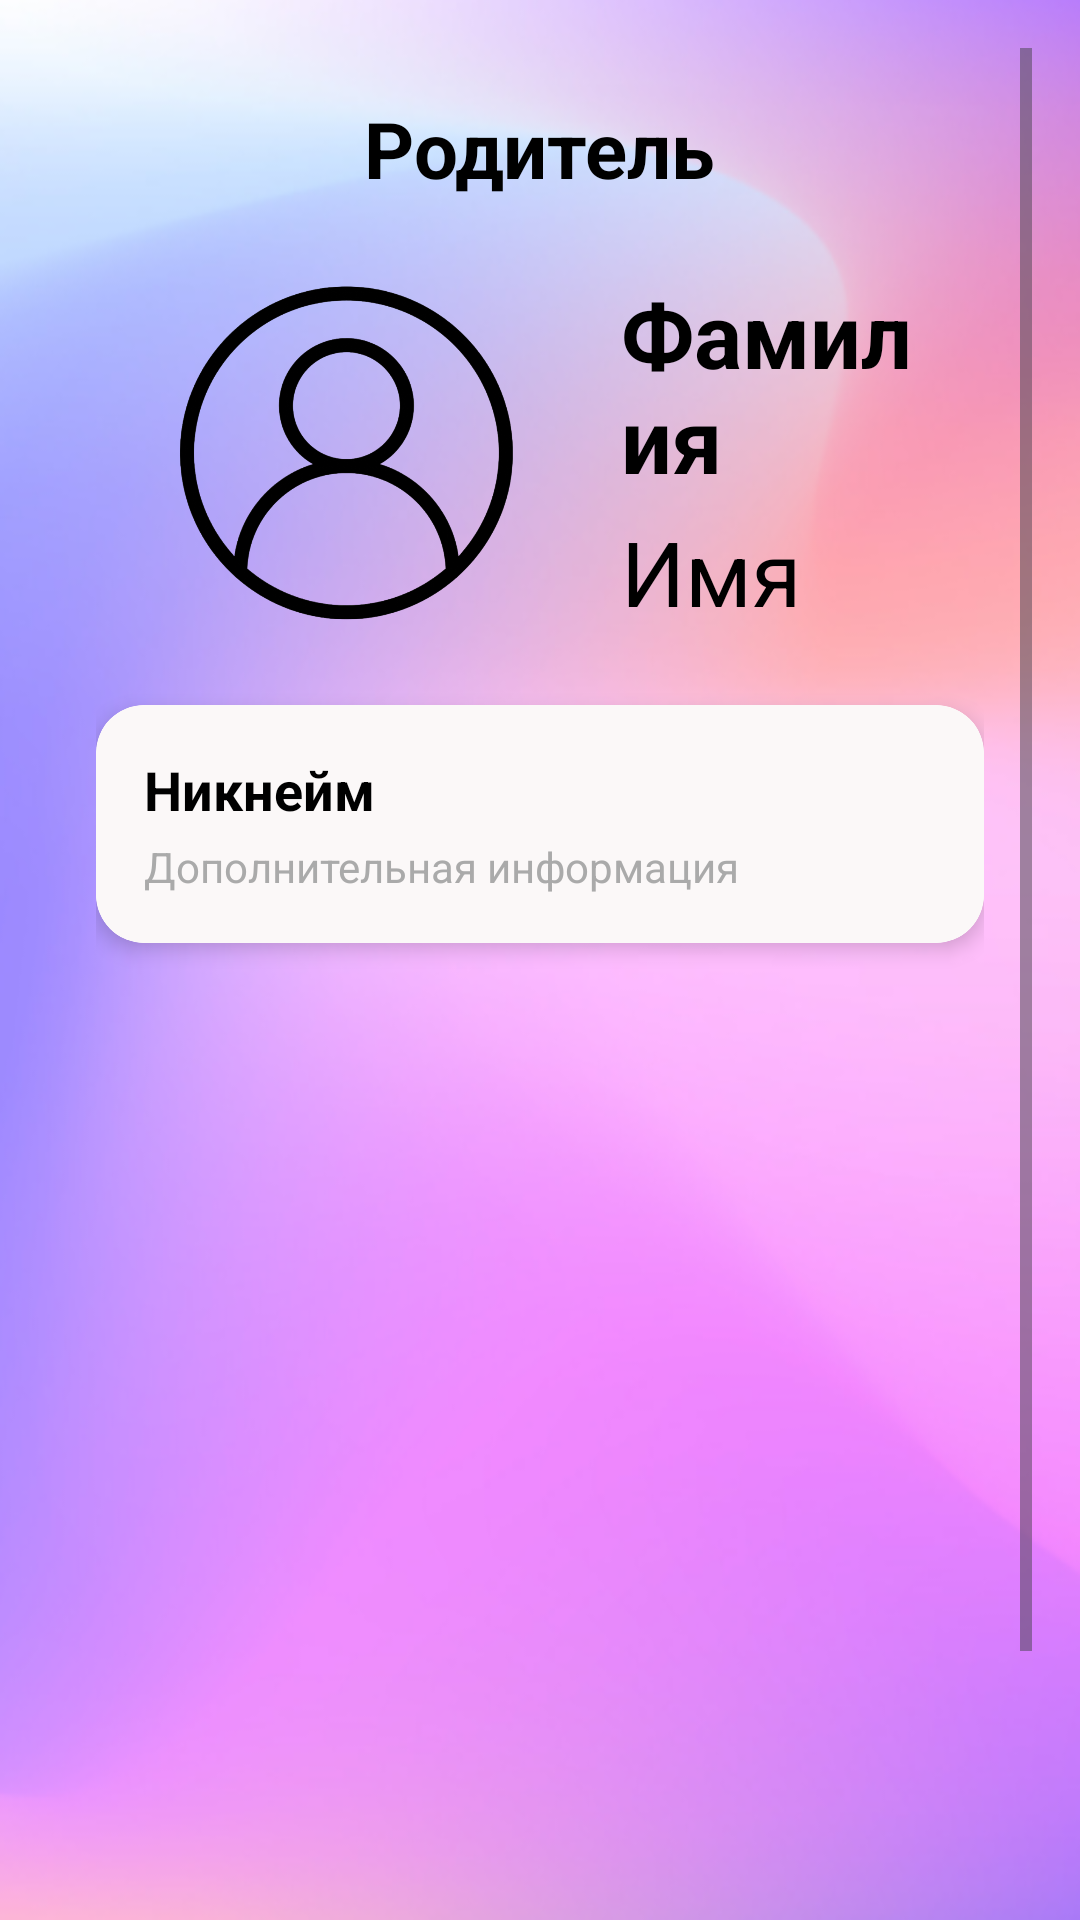

Produce the Android XML layout that renders to this screen, including the resource entries it uses.
<!-- AndroidManifest.xml: application theme Theme.CyberFit -->
<!-- res/layout/personal_account_parent.xml -->
<?xml version="1.0" encoding="utf-8"?>
<ScrollView xmlns:android="http://schemas.android.com/apk/res/android"
    xmlns:app="http://schemas.android.com/apk/res-auto"
    xmlns:tools="http://schemas.android.com/tools"
    android:layout_width="match_parent"
    android:layout_height="match_parent"
    android:background="@drawable/fon"
    android:padding="16dp">

    <LinearLayout
        android:layout_width="match_parent"
        android:layout_height="wrap_content"
        android:gravity="center_horizontal"
        android:orientation="vertical"
        android:padding="16dp">

        
        <TextView
            android:id="@+id/titleAccountParent"
            android:layout_width="wrap_content"
            android:layout_height="wrap_content"
            android:layout_marginBottom="8dp"
            android:text="Родитель"
            android:textColor="@android:color/black"
            android:textSize="26sp"
            android:textStyle="bold" />

        
        <LinearLayout
            android:layout_width="match_parent"
            android:layout_height="wrap_content"
            android:orientation="horizontal"
            android:gravity="center_vertical"
            android:padding="8dp">

            
            <ImageView
                android:layout_width="151dp"
                android:layout_height="136dp"
                android:contentDescription="Иконка"
                android:src="@drawable/account" />

            
            <LinearLayout
                android:layout_width="0dp"
                android:layout_height="wrap_content"
                android:layout_weight="1"
                android:orientation="vertical"
                android:paddingStart="16dp">

                
                <TextView
                    android:id="@+id/textSurname"
                    android:layout_width="wrap_content"
                    android:layout_height="wrap_content"
                    android:text="Фамилия"
                    android:textColor="@android:color/black"
                    android:textSize="30sp"
                    android:textStyle="bold" />

                
                <TextView
                    android:id="@+id/textName"
                    android:layout_width="wrap_content"
                    android:layout_height="wrap_content"
                    android:layout_marginTop="4dp"
                    android:text="Имя"
                    android:textColor="@android:color/black"
                    android:textSize="30sp" />
            </LinearLayout>
        </LinearLayout>

        
        <androidx.cardview.widget.CardView
            android:id="@+id/cardChildren"
            android:layout_width="match_parent"
            android:layout_height="wrap_content"
            android:layout_marginTop="8dp"
            app:cardCornerRadius="16dp"
            app:cardElevation="4dp"
            app:cardBackgroundColor="#FFFFFF"
            android:foreground="?attr/selectableItemBackground"
            android:clickable="true"
            android:focusable="true">

            <LinearLayout
                android:layout_width="match_parent"
                android:layout_height="wrap_content"
                android:orientation="vertical"
                android:padding="16dp"
                android:background="@drawable/rounded_layout_background">

                
                <TextView
                    android:id="@+id/textChildNickname"
                    android:layout_width="wrap_content"
                    android:layout_height="wrap_content"
                    android:text="Никнейм"
                    android:textColor="@android:color/black"
                    android:textSize="18sp"
                    android:textStyle="bold" />

                
                <TextView
                    android:id="@+id/textChildDetails"
                    android:layout_width="wrap_content"
                    android:layout_height="wrap_content"
                    android:layout_marginTop="4dp"
                    android:text="Дополнительная информация"
                    android:textColor="@android:color/darker_gray"
                    android:textSize="14sp" />
            </LinearLayout>
        </androidx.cardview.widget.CardView>

        
        <Button
            android:id="@+id/settings_acc"
            android:layout_width="match_parent"
            android:layout_height="wrap_content"
            android:layout_marginTop="350dp"
            android:text="Настройки"
            android:textColor="@android:color/white"
            android:textSize="18sp" />
    </LinearLayout>
</ScrollView>
<!-- resources referenced by this layout -->
<resources>
  <!-- drawable account: png bitmap (drawable, 173697 bytes) -->
  <!-- drawable fon: png bitmap (drawable, 174942 bytes) -->
  <!-- drawable rounded_layout_background (drawable) -->
  <?xml version="1.0" encoding="utf-8"?>
  <shape xmlns:android="http://schemas.android.com/apk/res/android">
      <solid android:color="#FBF8F8"/> 
      <corners android:radius="16dp"/> 
  </shape>
  <style name="Theme.CyberFit" parent="Base.Theme.CyberFit" />
  <style name="Base.Theme.CyberFit" parent="Theme.Material3.DayNight.NoActionBar">
          
          
      </style>
</resources>
